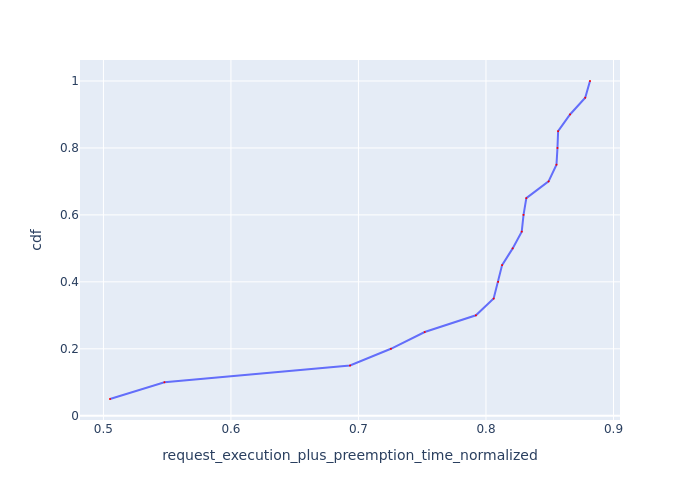

The table this chart was drawn from, first rows:
Request Id, request_execution_plus_preemption_time_n…, cdf
0_19, 0.5052, 0.05
0_18, 0.5478, 0.1
0_17, 0.6934, 0.15
0_16, 0.7254, 0.2
0_15, 0.752, 0.25
0_10, 0.7921, 0.3
0_9, 0.806, 0.35
0_8, 0.8096, 0.4
0_3, 0.8126, 0.45
0_2, 0.8209, 0.5
0_12, 0.828, 0.55
0_7, 0.8295, 0.6
0_14, 0.8317, 0.65
0_13, 0.8491, 0.7
0_1, 0.8553, 0.75
0_11, 0.8561, 0.8
0_5, 0.8566, 0.85
0_6, 0.8659, 0.9
0_4, 0.8778, 0.95
0_0, 0.8816, 1.0
